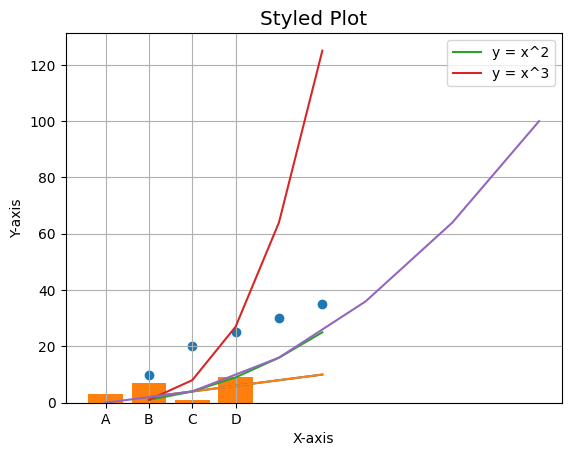
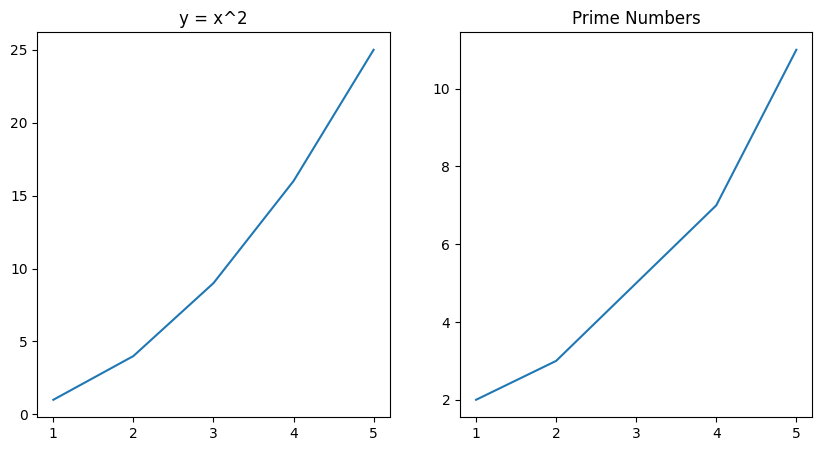
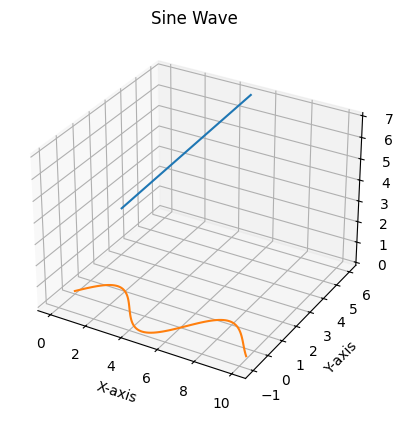

The matplotlib source for these figures, in order:
!pip install matplotlib

import matplotlib.pyplot as plt

# Simple line plot
x = [1, 2, 3, 4, 5]
y = [2, 4, 6, 8, 10]
plt.plot(x, y)
plt.title("Line Plot")
plt.xlabel("X-axis")
plt.ylabel("Y-axis")
plt.show()

x = [1, 2, 3, 4, 5]
y = [10, 20, 25, 30, 35]
plt.scatter(x, y)
plt.title("Scatter Plot")
plt.xlabel("X-axis")
plt.ylabel("Y-axis")
plt.show()

categories = ['A', 'B', 'C', 'D']
values = [3, 7, 1, 9]
plt.bar(categories, values)
plt.title("Bar Chart")
plt.xlabel("Categories")
plt.ylabel("Values")
plt.show()

x = [1, 2, 3, 4, 5]
y = [2, 4, 6, 8, 10]
plt.plot(x, y)
plt.title("Customized Line Plot")
plt.xlabel("X-axis Label")
plt.ylabel("Y-axis Label")
plt.grid(True)
plt.show()

x = [1, 2, 3, 4, 5]
y1 = [1, 4, 9, 16, 25]
y2 = [1, 8, 27, 64, 125]

plt.plot(x, y1, label="y = x^2")
plt.plot(x, y2, label="y = x^3")
plt.title("Plot with Legends")
plt.xlabel("X-axis")
plt.ylabel("Y-axis")
plt.legend()
plt.show()

plt.style.use('ggplot')
x = [0, 2, 4, 6, 8, 10]
y = [0, 4, 16, 36, 64, 100]
plt.plot(x, y)
plt.title("Styled Plot")
plt.show()

# Reset to default style
plt.style.use('default')

x = [1, 2, 3, 4, 5]
y1 = [1, 4, 9, 16, 25]
y2 = [2, 3, 5, 7, 11]

plt.figure(figsize=(10, 5))

# First subplot
plt.subplot(1, 2, 1)
plt.plot(x, y1)
plt.title("y = x^2")

# Second subplot
plt.subplot(1, 2, 2)
plt.plot(x, y2)
plt.title("Prime Numbers")

plt.show()

from mpl_toolkits.mplot3d import Axes3D

fig = plt.figure()
ax = fig.add_subplot(111, projection='3d')

x = [1, 2, 3, 4, 5]
y = [2, 3, 4, 5, 6]
z = [3, 4, 5, 6, 7]

ax.plot(x, y, z)
ax.set_title("3D Plot")
plt.show()

import numpy as np

x = np.linspace(0, 10, 100)
y = np.sin(x)

plt.plot(x, y)
plt.title("Sine Wave")
plt.xlabel("X-axis")
plt.ylabel("Y-axis")
plt.show()

